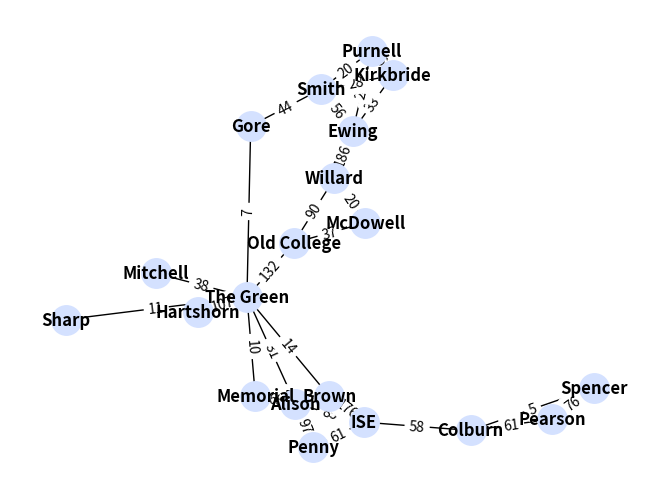

Python code for this plot:
import matplotlib.pyplot as plot
import networkx as nx


def solve_dijkstra(G: nx.DiGraph, source, target):
    try:
        path = nx.dijkstra_path(G, source, target)
    except nx.exception.NetworkXNoPath:
        return print(f'No path from {source} to {target}')
    else:
        print(path)


G = nx.Graph()  # new graph

# academic buildings
G.add_node('Alison')
G.add_node('Brown')
G.add_node('Colburn')
G.add_node('Ewing')
G.add_node('Gore')
G.add_node('ISE')
G.add_node('Hartshorn')
G.add_node('Kirkbride')
G.add_node('McDowell')
G.add_node('Memorial')
G.add_node('Mitchell')
G.add_node('Old College')
G.add_node('Penny')
G.add_node('Pearson')
G.add_node('Purnell')
G.add_node('Sharp')
G.add_node('Smith')
G.add_node('Spencer')
G.add_node('Willard')

G.add_node('The Green')

# add edges (weight is distance in Meters)

# Connected to The Green
G.add_edge("Alison", "The Green", weight=39)
G.add_edge("Memorial", "The Green", weight=10)
G.add_edge("Brown", "The Green", weight=14)
G.add_edge("Mitchell", "The Green", weight=38)
G.add_edge("Gore", "The Green", weight=7)
G.add_edge("Sharp", "The Green", weight=11)
G.add_edge("Alison", "The Green", weight=31)
G.add_edge("Old College", "The Green", weight=132)
G.add_edge("Hartshorn", "The Green", weight=107)

G.add_edge("Brown", "Memorial", weight=51)
G.add_edge("Alison", "Memorial", weight=68)
G.add_edge("Alison", "ISE", weight=85)

G.add_edge("Old College", "Willard", weight=90)
G.add_edge("Old College", "McDowell", weight=37)
G.add_edge("Willard", "McDowell", weight=20)

G.add_edge("Willard", "Ewing", weight=186)
G.add_edge("Gore", "Smith", weight=44)
G.add_edge("Purnell", "Smith", weight=20)
G.add_edge("Ewing", "Smith", weight=56)
G.add_edge("Kirkbride", "Smith", weight=28)
G.add_edge("Kirkbride", "Purnell", weight=61)
G.add_edge("Kirkbride", "Ewing", weight=33)
G.add_edge("Ewing", "Purnell", weight=24)

G.add_edge("Colburn", "Spencer", weight=5)
G.add_edge("Colburn", "Pearson", weight=61)
G.add_edge("Spencer", "Pearson", weight=76)
G.add_edge("Colburn", "ISE", weight=58)
G.add_edge("ISE", "Brown", weight=176)
G.add_edge("ISE", "Penny", weight=61)
G.add_edge("Alison", "Penny", weight=97)

# draw graph
pos = nx.spring_layout(G, k=1, seed=16)
nx.draw(G, pos, with_labels=True, node_color="#d4e1ff",
        node_size=450, font_weight='bold')

# drawels on edges
edge_labels = nx.get_edge_attributes(G, "weight")
nx.draw_networkx_edge_labels(G, pos, edge_labels)

# show graph
plot.show()

# to show dijkstra, close out of plot window first
solve_dijkstra(G, 'Hartshorn', 'Ewing')
